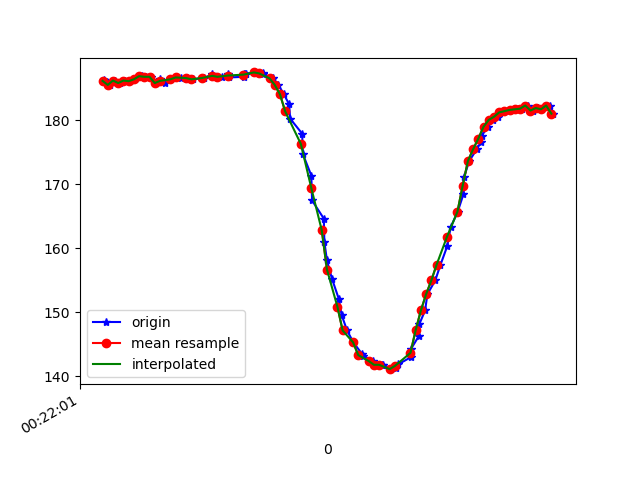

Source data for this figure (header and first rows):
1617668521826, 364158520294248, 186.32812, -253.125, -63.476562
1617668521837, 364158539095372, 186, -253.7, -64.26
1617668521848, 364158558049101, 185.5, -253.8, -63.38
1617668521869, 364158577124916, 186.2, -253.4, -64.75
1617668521886, 364158596170210, 185.8, -253.4, -63.57
1617668521905, 364158615246025, 186.2, -253.5, -64.06
1617668521924, 364158634291318, 186.1, -253.2, -63.09
1617668521943, 364158653275569, 186.4, -253.4, -63.38
1617668521973, 364158672381906, 186.9, -253.1, -63.18
1617668521988, 364158691671370, 186.8, -253.1, -63.48
1617668522004, 364158710991355, 186.8, -253.3, -63.18
1617668522024, 364158730067170, 185.8, -252.9, -63.18
1617668522042, 364158749265070, 186.5, -253.5, -63.48
1617668522058, 364158768279842, 185.8, -253.4, -63.38
1617668522081, 364158787325136, 186.4, -253.1, -63.48
1617668522101, 364158806492515, 186.8, -253, -63.09
1617668522119, 364158825690415, 186.6, -253.6, -63.38
1617668522143, 364158844827272, 186.6, -253.6, -63.57
1617668522165, 364158864605077, 186.4, -253.7, -63.48
1617668522205, 364158883345158, 186.6, -253.3, -63.48
1617668522207, 364158902512537, 186.6, -253.9, -62.89
1617668522241, 364158921649394, 187.2, -253.6, -62.5
1617668522244, 364158940542081, 186.7, -253.8, -63.38
1617668522278, 364158959801024, 186.8, -253.4, -63.09
1617668522302, 364158979059967, 187.3, -253.6, -63.57
1617668522305, 364158998624123, 186.7, -253.8, -63.09
1617668522362, 364159017486288, 186.8, -253.4, -63.09
1617668522364, 364159037080965, 187.2, -253.6, -63.09
1617668522367, 364159055973653, 187.3, -253.3, -62.89
1617668522371, 364159075324159, 187.3, -253.2, -63.38
1617668522400, 364159094613623, 187.5, -253.6, -62.5
1617668522433, 364159113964130, 187.4, -253.4, -63.09
1617668522436, 364159132948381, 187.3, -253.3, -62.4
1617668522469, 364159151963153, 186.5, -253.9, -62.89
1617668522472, 364159170977926, 186.6, -255, -62.79
1617668522494, 364159190481039, 185.5, -254.9, -64.26
1617668522515, 364159209770503, 184.1, -256.2, -64.75
1617668522535, 364159228937882, 182.5, -257.2, -64.84
1617668522539, 364159248227346, 180.3, -258, -64.06
1617668522585, 364159267333682, 177.9, -258.1, -64.45
1617668522588, 364159286470539, 174.7, -259.7, -64.06
1617668522620, 364159305546354, 171.4, -260.5, -62.79
1617668522623, 364159324713733, 167.5, -261.9, -63.87
1617668522668, 364159343697984, 164.6, -263.7, -62.3
1617668522670, 364159363079012, 161, -264.6, -61.43
1617668522680, 364159382276912, 158.1, -266.8, -60.64
1617668522699, 364159401566376, 155.3, -268.1, -59.38
1617668522725, 364159420672713, 152.1, -269.4, -57.52
1617668522736, 364159439901134, 149.6, -270.6, -56.93
1617668522757, 364159459099034, 147.2, -271.7, -54.69
1617668522781, 364159478388498, 145.3, -272.9, -52.93
1617668522815, 364159498013697, 143.5, -273.6, -51.95
1617668522819, 364159517150554, 143.2, -274.5, -51.27
1617668522855, 364159536348454, 142.4, -274.8, -50.29
1617668522862, 364159555790525, 141.8, -275.4, -49.32
1617668522892, 364159574500084, 141.8, -276, -50.68
1617668522896, 364159593697984, 141.8, -276, -50.2
1617668522927, 364159612895884, 141.1, -276.5, -50.29
1617668522946, 364159631971699, 141.3, -275.8, -50.2
1617668522954, 364159651108557, 141.9, -275.2, -50.49
1617668523001, 364159674213184, 143, -274.8, -52.25
... 30 more rows
